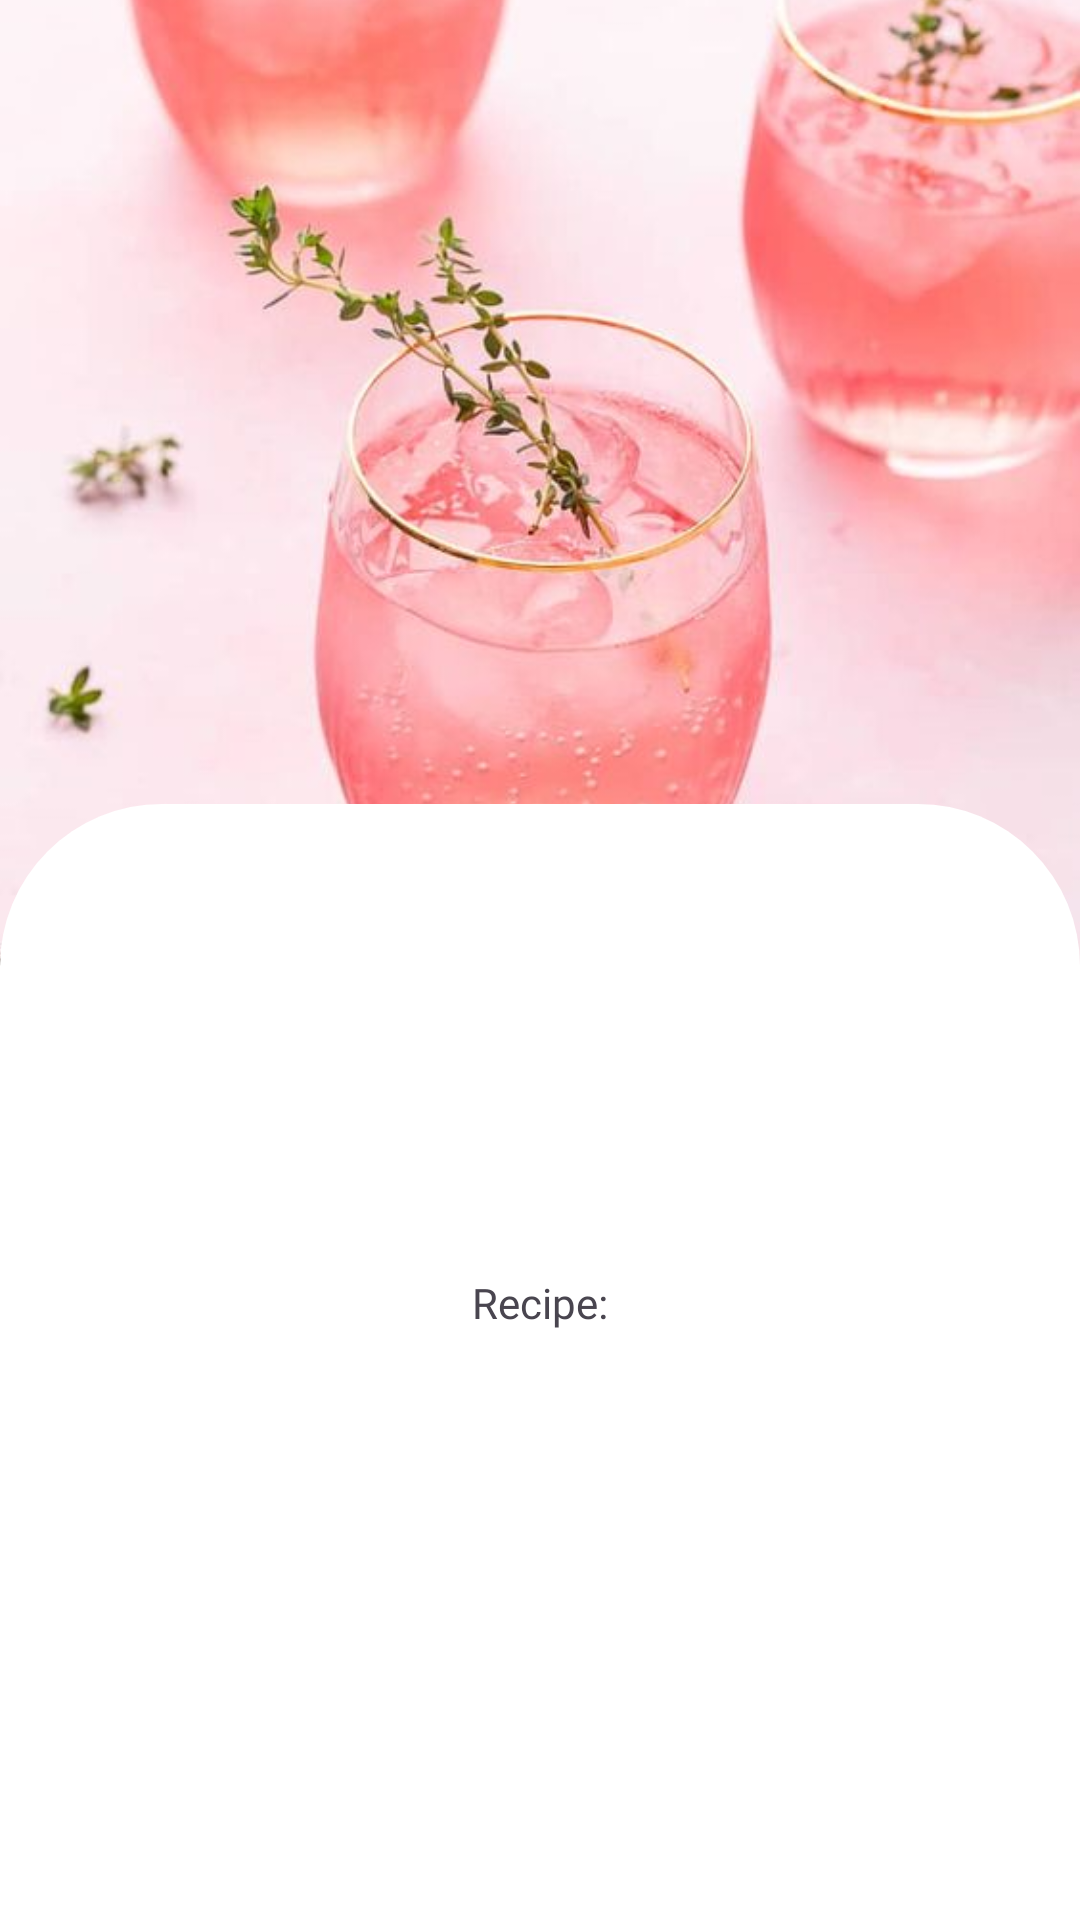

This screen was rendered from an Android layout file. Write that file and the resources it references.
<!-- AndroidManifest.xml: application theme Theme.CocktailBar -->
<!-- res/layout/fragment_cocktail_details.xml -->
<?xml version="1.0" encoding="utf-8"?>
<FrameLayout xmlns:android="http://schemas.android.com/apk/res/android"
    xmlns:tools="http://schemas.android.com/tools"
    android:layout_width="match_parent"
    android:layout_height="match_parent"
    tools:context=".presentation.CocktailDetailsFragment">

    <ImageView
        android:id="@+id/imageViewCocktailImage"
        android:layout_width="wrap_content"
        android:layout_height="330dp"
        android:contentDescription="@string/cocktail_image"
        android:scaleType="centerCrop"
        android:src="@drawable/cocktail_sample_image" />

    <ScrollView
        android:layout_width="match_parent"
        android:layout_height="match_parent"
        android:layout_marginTop="268dp"
        android:background="@drawable/details_bottom_sheet_background">

        <LinearLayout
            android:layout_width="match_parent"
            android:layout_height="wrap_content"
            android:orientation="vertical"
            android:paddingStart="16dp"
            android:paddingEnd="16dp">

            <TextView
                android:id="@+id/textViewCocktailName"
                android:layout_width="match_parent"
                android:layout_height="wrap_content"
                android:layout_marginTop="28dp"
                android:fontFamily="@font/didact_gothic"
                android:gravity="center"
                android:textSize="32sp"
                tools:text="Pink Lemonade" />

            <TextView
                android:id="@+id/textViewDescription"
                android:layout_width="match_parent"
                android:layout_height="wrap_content"
                android:layout_margin="16dp"
                android:fontFamily="@font/didact_gothic"
                android:gravity="center"
                android:lineSpacingExtra="-2sp"
                android:textSize="16sp"
                tools:text="To make this homemade pink lemonade, simply combine all the ingredients in a pitcher." />

            <TextView
                android:id="@+id/textViewRecipeLabel"
                android:layout_width="match_parent"
                android:layout_height="wrap_content"
                android:layout_marginTop="32sp"
                android:fontFamily="@font/didact_gothic"
                android:gravity="center"
                android:text="@string/recipe"
                android:textSize="14sp" />

            <TextView
                android:id="@+id/textViewRecipe"
                android:layout_width="match_parent"
                android:layout_height="wrap_content"
                android:layout_marginTop="4sp"
                android:fontFamily="@font/didact_gothic"
                android:textSize="16sp"
                tools:text="Muddle lime with leaves from the mint using a pestle and mortar. Mix with sprite. Add ice if needed." />
        </LinearLayout>
    </ScrollView>
</FrameLayout>
<!-- resources referenced by this layout -->
<resources>
  <!-- drawable cocktail_sample_image: png bitmap (drawable, 512440 bytes) -->
  <!-- drawable details_bottom_sheet_background (drawable) -->
  <?xml version="1.0" encoding="utf-8"?>
  <shape xmlns:android="http://schemas.android.com/apk/res/android">
      <solid android:color="#FFFFFF"/>
      <corners android:topLeftRadius="54dp" android:topRightRadius="54dp"/>
  </shape>
  <string name="cocktail_image">Cocktail image</string>
  <string name="recipe">Recipe:</string>
  <style name="Theme.CocktailBar" parent="Base.Theme.CocktailBar" />
  <style name="Base.Theme.CocktailBar" parent="Theme.Material3.DayNight.NoActionBar">
          
          <item name="android:statusBarColor">@color/white</item>
          <item name="android:windowLightStatusBar">true</item>
  
          <item name="backgroundColor">#FFFFFF</item>
          <item name="colorOnBackground">#313131</item>
          <item name="hintTextColor">#79747E</item>
      </style>
  <color name="white">#FFFFFFFF</color>
</resources>
